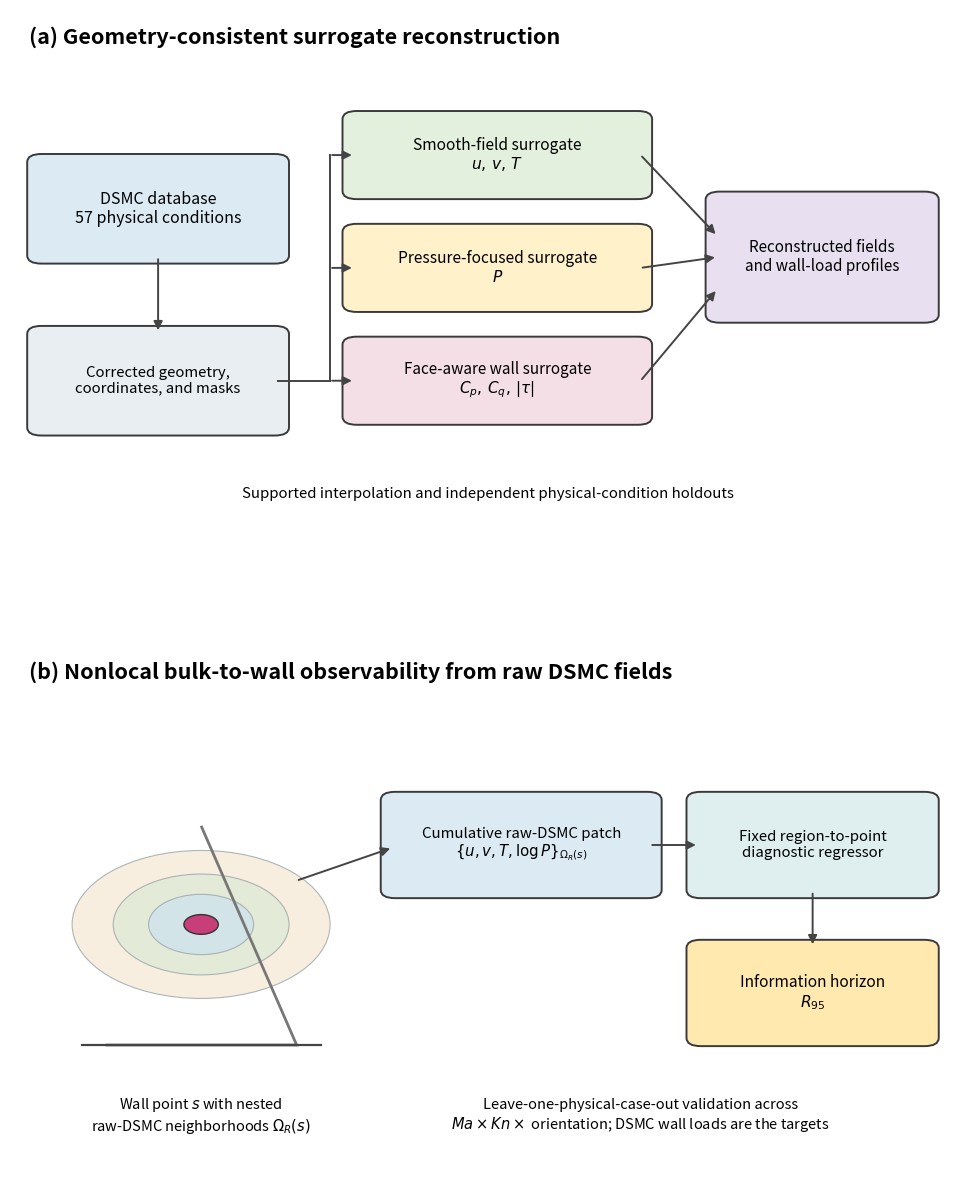

Here is the Python script that generated this plot:
#!/usr/bin/env python3
# -*- coding: utf-8 -*-
"""
Create a clean two-panel framework figure for the manuscript.

Corrections:
- panels (a) and (b) are stacked vertically;
- no text inside boxes is bold;
- all text fits inside boxes;
- no thin vertical border lines at the left/right edges;
- panel (b) explicitly states that the information-footprint diagnostic uses
  RAW DSMC bulk fields, not surrogate-reconstructed fields;
- the surrogate-reconstruction track and the DSMC observability track are shown
  as complementary but logically distinct analyses.
"""
from pathlib import Path
import argparse
import numpy as np
import matplotlib
matplotlib.use("Agg")
import matplotlib.pyplot as plt
from matplotlib.patches import FancyBboxPatch, Circle, Polygon, FancyArrowPatch


def box(ax, xy, wh, text, fc, fontsize=11.2, lw=1.4):
    x, y = xy; w, h = wh
    p = FancyBboxPatch((x, y), w, h,
                       boxstyle="round,pad=0.012,rounding_size=0.015",
                       edgecolor="#3a3a3a", facecolor=fc, linewidth=lw)
    ax.add_patch(p)
    ax.text(x+w/2, y+h/2, text, ha="center", va="center",
            fontsize=fontsize, fontweight="normal", linespacing=1.12)
    return p


def arrow(ax, p0, p1, lw=1.4):
    ax.add_patch(FancyArrowPatch(p0, p1, arrowstyle="-|>", mutation_scale=13,
                                 linewidth=lw, color="#444444",
                                 shrinkA=1.5, shrinkB=1.5))


def main():
    ap = argparse.ArgumentParser()
    ap.add_argument("--out", default="fig02_framework_clean_v2")
    args = ap.parse_args()
    out = Path(args.out)
    out.parent.mkdir(parents=True, exist_ok=True)

    fig = plt.figure(figsize=(10.5, 13.0), facecolor="white")
    gs = fig.add_gridspec(2, 1, height_ratios=[1.0, 1.02], hspace=0.18,
                          left=0.055, right=0.965, top=0.965, bottom=0.055)

    # ------------------ panel (a) ------------------
    ax = fig.add_subplot(gs[0, 0])
    ax.set_xlim(0, 1); ax.set_ylim(0, 1); ax.axis("off")
    ax.text(0.02, 0.97, "(a) Geometry-consistent surrogate reconstruction",
            ha="left", va="top", fontsize=15.5, fontweight="semibold")

    box(ax, (0.03, 0.54), (0.25, 0.18),
        "DSMC database\n57 physical conditions", "#dceaf4", fontsize=11.5)
    box(ax, (0.03, 0.22), (0.25, 0.18),
        "Corrected geometry,\ncoordinates, and masks", "#e9eef2", fontsize=10.8)

    box(ax, (0.36, 0.66), (0.30, 0.14),
        "Smooth-field surrogate\n$u,\\,v,\\,T$", "#e2f0dd", fontsize=11.2)
    box(ax, (0.36, 0.45), (0.30, 0.14),
        "Pressure-focused surrogate\n$P$", "#fff1c9", fontsize=11.2)
    box(ax, (0.36, 0.24), (0.30, 0.14),
        "Face-aware wall surrogate\n$C_p,\\,C_q,\\,|\\tau|$", "#f5dfe6", fontsize=11.0)
    box(ax, (0.74, 0.43), (0.22, 0.22),
        "Reconstructed fields\nand wall-load profiles", "#e8e0f1", fontsize=11.0)

    arrow(ax, (0.155, 0.54), (0.155, 0.40))
    ax.plot([0.28, 0.335], [0.31, 0.31], color="#444444", lw=1.4)
    ax.plot([0.335, 0.335], [0.31, 0.73], color="#444444", lw=1.4)
    for yy in [0.73, 0.52, 0.31]:
        arrow(ax, (0.335, yy), (0.36, yy))
    arrow(ax, (0.66, 0.73), (0.74, 0.58))
    arrow(ax, (0.66, 0.52), (0.74, 0.54))
    arrow(ax, (0.66, 0.31), (0.74, 0.48))

    ax.text(0.50, 0.10,
            "Supported interpolation and independent physical-condition holdouts",
            ha="center", va="center", fontsize=10.8)

    # ------------------ panel (b) ------------------
    ax = fig.add_subplot(gs[1, 0])
    ax.set_xlim(0, 1); ax.set_ylim(0, 1); ax.axis("off")
    ax.text(0.02, 0.97, "(b) Nonlocal bulk-to-wall observability from raw DSMC fields",
            ha="left", va="top", fontsize=15.5, fontweight="semibold")

    # nested neighborhoods and protrusion sketch
    cx, cy = 0.20, 0.49
    radii = [0.055, 0.092, 0.135]
    colors = ["#cfe3ef", "#dfead7", "#f6ead7"]
    for rr, cc in reversed(list(zip(radii, colors))):
        ax.add_patch(Circle((cx, cy), rr, facecolor=cc, edgecolor="#98a3a8",
                            linewidth=0.8, alpha=0.78))
    tri = np.array([[0.10, 0.27], [0.30, 0.27], [0.20, 0.67]])
    ax.add_patch(Polygon(tri, closed=False, fill=False, edgecolor="#777777", linewidth=2.0))
    ax.plot([0.075, 0.325], [0.27, 0.27], color="#444444", lw=1.6)
    ax.add_patch(Circle((cx, cy), 0.018, facecolor="#c73e78", edgecolor="#333333", linewidth=1.0))
    ax.text(cx, 0.14, "Wall point $s$ with nested\nraw-DSMC neighborhoods $\\Omega_R(s)$",
            ha="center", va="center", fontsize=10.5)

    box(ax, (0.40, 0.55), (0.27, 0.17),
        "Cumulative raw-DSMC patch\n$\\{u,v,T,\\log P\\}_{\\Omega_R(s)}$",
        "#dceaf4", fontsize=10.8)
    box(ax, (0.72, 0.55), (0.24, 0.17),
        "Fixed region-to-point\ndiagnostic regressor", "#dfeff0", fontsize=10.8)
    box(ax, (0.72, 0.28), (0.24, 0.17),
        "Information horizon\n$R_{95}$", "#ffe9ae", fontsize=11.2)

    arrow(ax, (0.30, 0.57), (0.40, 0.63))
    arrow(ax, (0.67, 0.635), (0.72, 0.635))
    arrow(ax, (0.84, 0.55), (0.84, 0.45))

    ax.text(0.66, 0.14,
            "Leave-one-physical-case-out validation across\n"
            "$Ma\\times Kn\\times$ orientation; DSMC wall loads are the targets",
            ha="center", va="center", fontsize=10.5)

    fig.savefig(str(out) + ".png", dpi=350, bbox_inches="tight", facecolor="white")
    fig.savefig(str(out) + ".pdf", bbox_inches="tight", facecolor="white")
    print(str(out) + ".png")
    print(str(out) + ".pdf")


if __name__ == "__main__":
    main()
